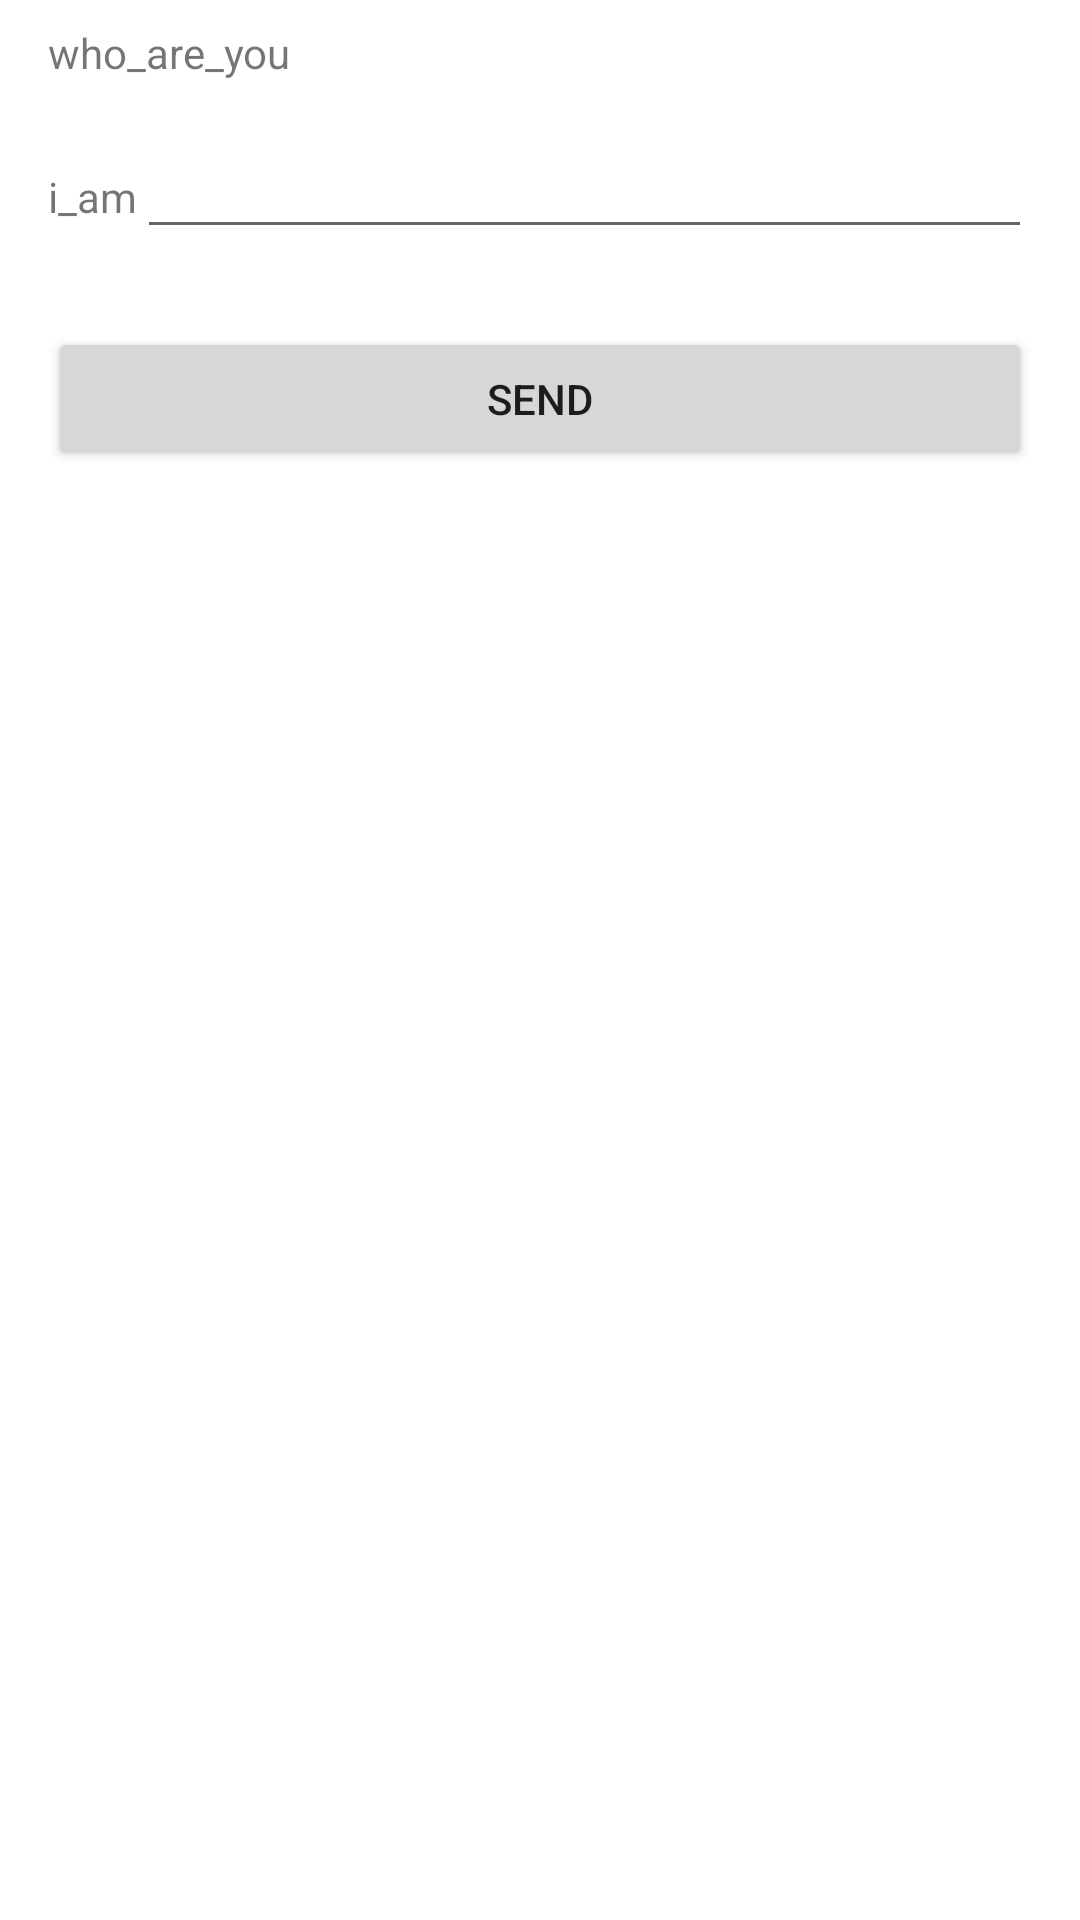

Reconstruct the res/layout file that produces this screen, plus the resources it refers to.
<!-- AndroidManifest.xml: application theme Theme.MaterialDesign -->
<!-- res/layout/activity_exp_intent.xml -->
<?xml version="1.0" encoding="utf-8"?>
<RelativeLayout xmlns:android="http://schemas.android.com/apk/res/android"
    xmlns:app="http://schemas.android.com/apk/res-auto"
    xmlns:tools="http://schemas.android.com/tools"
    android:id="@+id/activity_main"
    android:layout_width="match_parent"
    android:layout_height="match_parent"
    tools:context=".ExpIntent"
    android:paddingTop="8dp"
    android:paddingBottom="8dp"
    android:paddingLeft="16dp"
    android:paddingRight="16dp">
    
    <TextView
        android:id="@+id/textView"
        android:layout_width="wrap_content"
        android:layout_height="wrap_content"
        android:text="who_are_you"/>

    <TextView
        android:text="i_am"
        android:layout_width="wrap_content"
        android:layout_height="wrap_content"
        android:layout_marginTop="29dp"
        android:id="@+id/textView2"
        android:layout_below="@+id/textView"
        android:layout_alignParentStart="true"/>
    <EditText
        android:layout_width="wrap_content"
        android:layout_height="wrap_content"
        android:inputType="textPersonName"
        android:ems="10"
        android:id="@+id/edt_nama"
        android:layout_alignBaseline="@+id/textView2"
        android:layout_alignBottom="@+id/textView2"
        android:layout_alignParentEnd="true"
        android:layout_toEndOf="@+id/textView2"/>
    
    <Button
        android:text="SEND"
        android:layout_width="wrap_content"
        android:layout_height="wrap_content"
        android:layout_below="@+id/edt_nama"
        android:layout_marginTop="26dp"
        android:id="@+id/btn_send"
        android:layout_alignParentEnd="true"
        android:layout_alignParentStart="true"/>

</RelativeLayout>
<!-- resources referenced by this layout -->
<resources>
  <style name="Theme.MaterialDesign" parent="Theme.MaterialComponents.DayNight.DarkActionBar">
          
          <item name="colorPrimary">@color/colorPrimary</item>
          <item name="colorPrimaryVariant">@color/colorPrimaryDark</item>
          <item name="colorOnPrimary">@color/colorAccent</item>
          
          <item name="colorSecondary">@color/teal_200</item>
          <item name="colorSecondaryVariant">@color/teal_700</item>
          <item name="colorOnSecondary">@color/black</item>
          
          <item name="android:statusBarColor">?attr/colorPrimaryVariant</item>
          
      </style>
  <!-- not gathered from this repository: default colours our renderer supplied (Android Studio template values) -->
  <color name="teal_200">#FF03DAC5</color>
  <color name="teal_700">#FF018786</color>
  <color name="black">#FF000000</color>
  <color name="colorPrimary">#FF6200EE</color>
  <color name="colorPrimaryDark">#FF3700B3</color>
  <color name="colorAccent">#FF03DAC5</color>
</resources>
